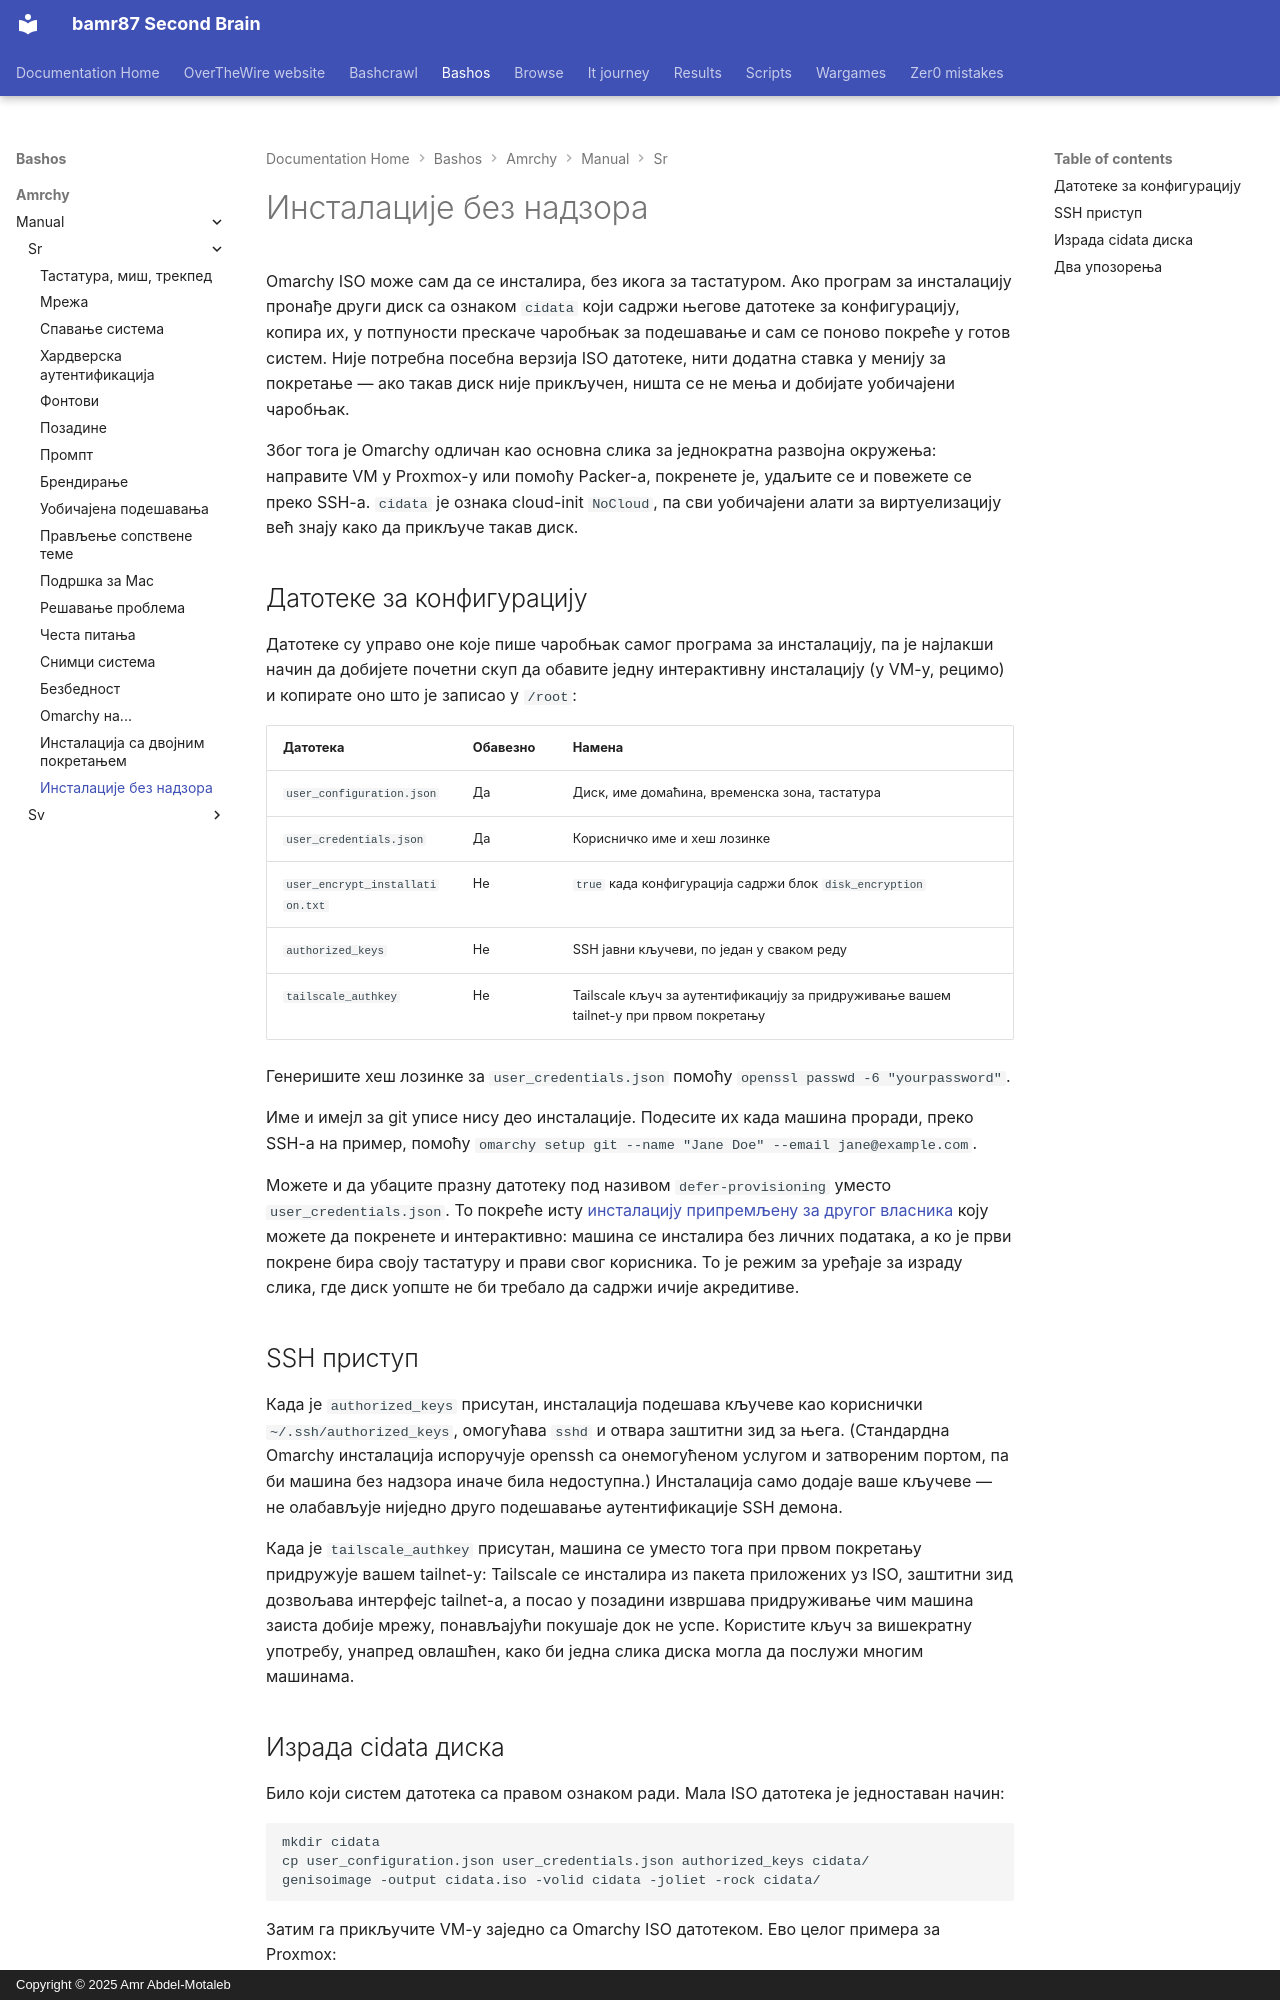

repository: bamr87/README · page: bashos/amrchy/manual/sr/51-unattended-installs/index.html · generator: mkdocs · copyright: Copyright © 2025 Amr Abdel-Motaleb

---
source_file: amrchy/manual/sr/51-unattended-installs.md
source_repo: bamr87/bashos
source_url: https://github.com/bamr87/bashos/blob/main/amrchy/manual/sr/51-unattended-installs.md
title: Инсталације без надзора
---
# Инсталације без надзора

Omarchy ISO може сам да се инсталира, без икога за тастатуром. Ако програм за инсталацију пронађе други диск са ознаком `cidata` који садржи његове датотеке за конфигурацију, копира их, у потпуности прескаче чаробњак за подешавање и сам се поново покреће у готов систем. Није потребна посебна верзија ISO датотеке, нити додатна ставка у менију за покретање — ако такав диск није прикључен, ништа се не мења и добијате уобичајени чаробњак.

Због тога је Omarchy одличан као основна слика за једнократна развојна окружења: направите VM у Proxmox-у или помоћу Packer-а, покренете је, удаљите се и повежете се преко SSH-а. `cidata` је ознака cloud-init `NoCloud`, па сви уобичајени алати за виртуелизацију већ знају како да прикључе такав диск.

## Датотеке за конфигурацију

Датотеке су управо оне које пише чаробњак самог програма за инсталацију, па је најлакши начин да добијете почетни скуп да обавите једну интерактивну инсталацију (у VM-у, рецимо) и копирате оно што је записао у `/root`:

| Датотека | Обавезно | Намена |
|------|----------|---------|
| `user_configuration.json` | Да | Диск, име домаћина, временска зона, тастатура |
| `user_credentials.json` | Да | Корисничко име и хеш лозинке |
| `user_encrypt_installation.txt` | Не | `true` када конфигурација садржи блок `disk_encryption` |
| `authorized_keys` | Не | SSH јавни кључеви, по један у сваком реду |
| `tailscale_authkey` | Не | Tailscale кључ за аутентификацију за придруживање вашем tailnet-у при првом покретању |

Генеришите хеш лозинке за `user_credentials.json` помоћу `openssl passwd -6 "yourpassword"`.

Име и имејл за git уписе нису део инсталације. Подесите их када машина проради, преко SSH-а на пример, помоћу `omarchy setup git --name "Jane Doe" --email jane@example.com`.

Можете и да убаците празну датотеку под називом `defer-provisioning` уместо `user_credentials.json`. То покреће исту [инсталацију припремљену за другог власника](02-getting-started.md) коју можете да покренете и интерактивно: машина се инсталира без личних података, а ко је први покрене бира своју тастатуру и прави свог корисника. То је режим за уређаје за израду слика, где диск уопште не би требало да садржи ичије акредитиве.

## SSH приступ

Када је `authorized_keys` присутан, инсталација подешава кључеве као кориснички `~/.ssh/authorized_keys`, омогућава `sshd` и отвара заштитни зид за њега. (Стандардна Omarchy инсталација испоручује openssh са онемогућеном услугом и затвореним портом, па би машина без надзора иначе била недоступна.) Инсталација само додаје ваше кључеве — не олабављује ниједно друго подешавање аутентификације SSH демона.

Када је `tailscale_authkey` присутан, машина се уместо тога при првом покретању придружује вашем tailnet-у: Tailscale се инсталира из пакета приложених уз ISO, заштитни зид дозвољава интерфејс tailnet-а, а посао у позадини извршава придруживање чим машина заиста добије мрежу, понављајући покушаје док не успе. Користите кључ за вишекратну употребу, унапред овлашћен, како би једна слика диска могла да послужи многим машинама.
